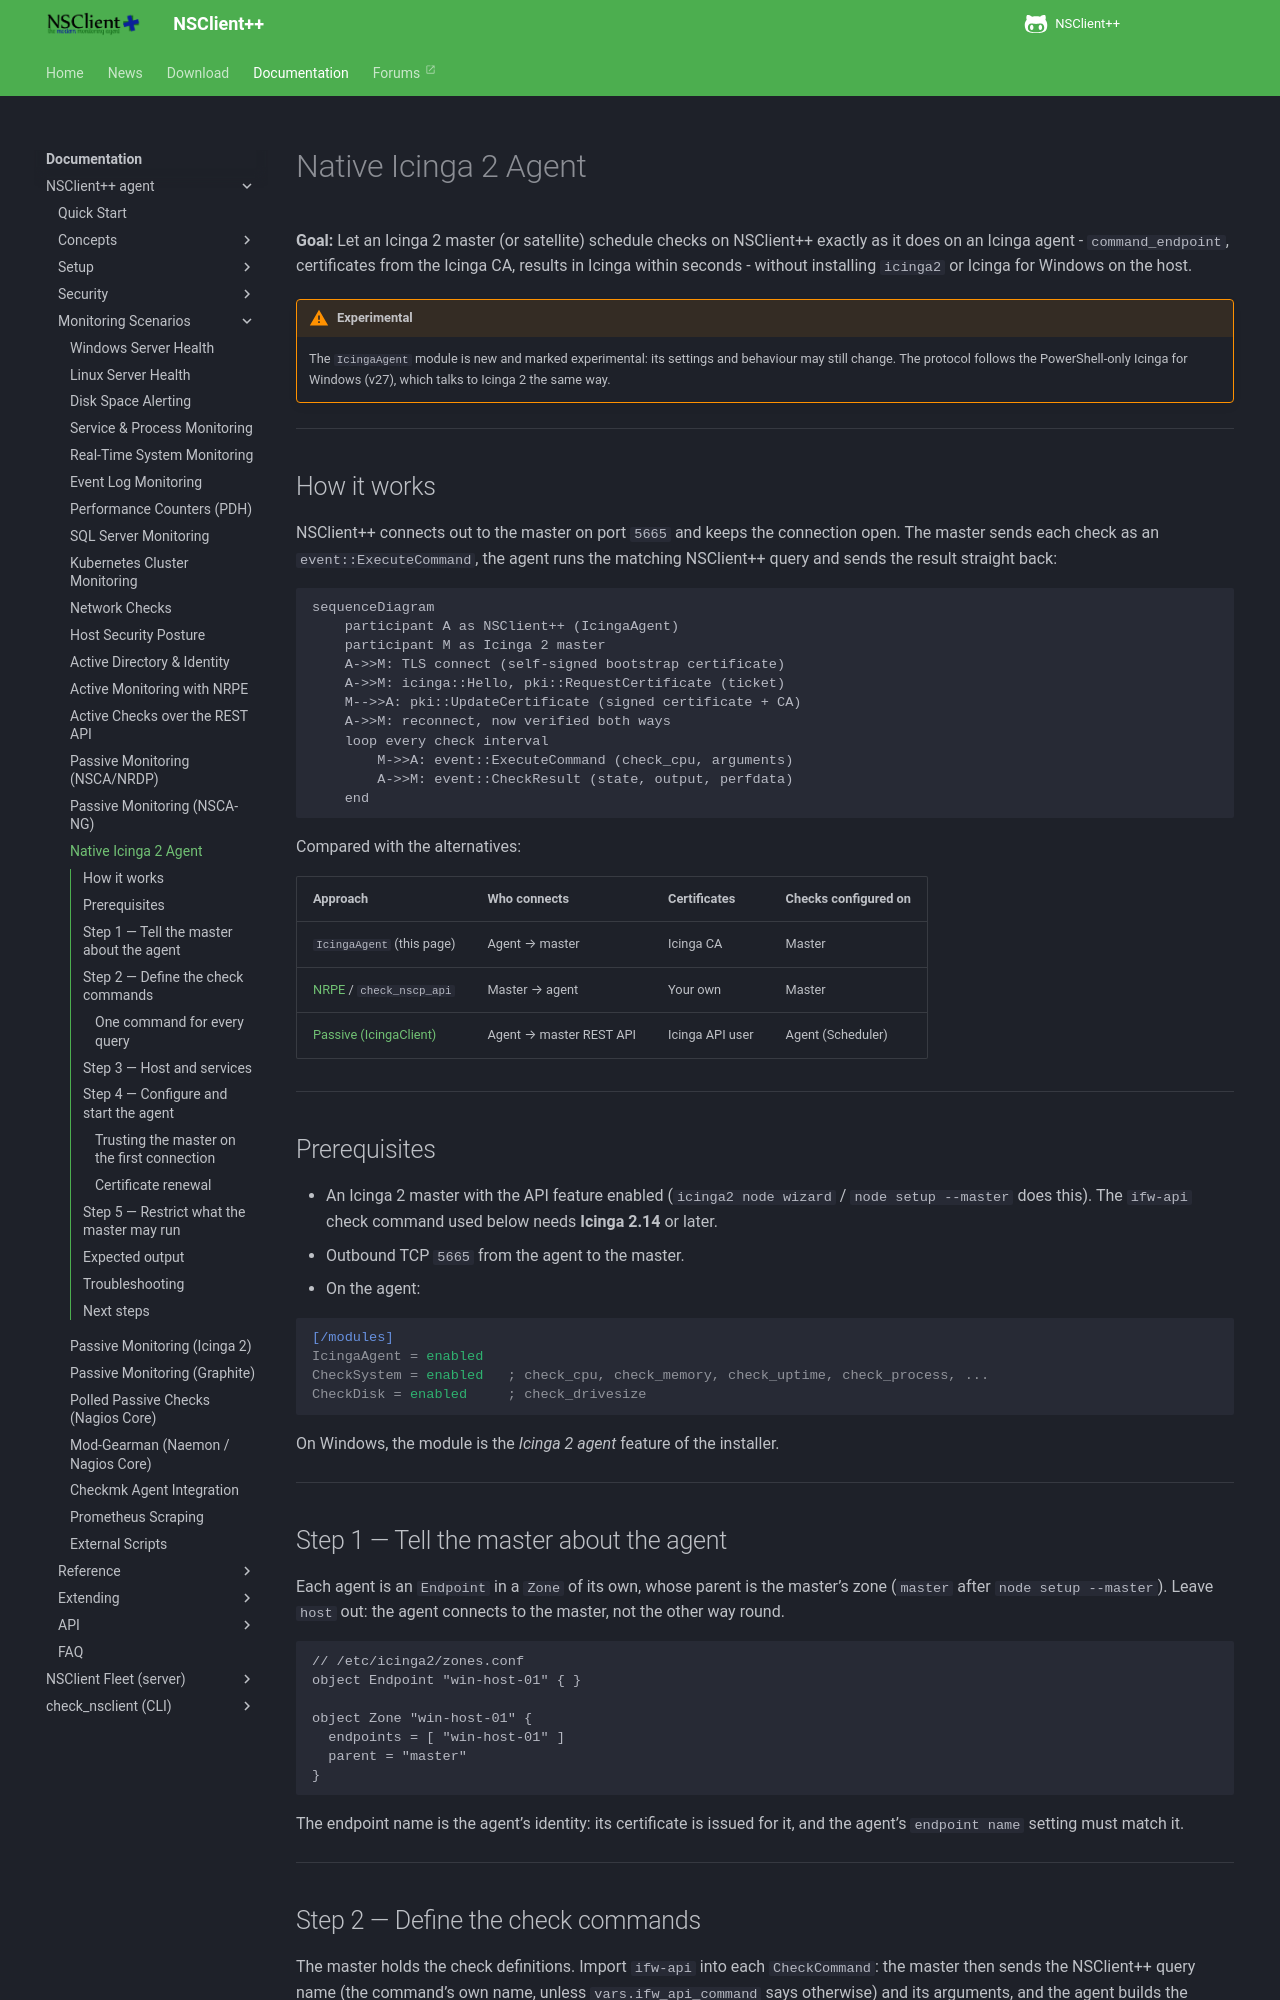

repository: mickem/www.nsclient.org · page: docs/scenarios/icinga-agent/index.html · generator: mkdocs

# Native Icinga 2 Agent

**Goal:** Let an Icinga 2 master (or satellite) schedule checks on NSClient++ exactly as it does on an Icinga agent -
`command_endpoint`, certificates from the Icinga CA, results in Icinga within seconds - without installing `icinga2` or
Icinga for Windows on the host.

<!-- @formatter:off -->
!!! warning "Experimental"
    The `IcingaAgent` module is new and marked experimental: its settings and behaviour may still change. The
    protocol follows the PowerShell-only Icinga for Windows (v27), which talks to Icinga 2 the same way.
<!-- @formatter:on -->

---

## How it works

NSClient++ connects out to the master on port `5665` and keeps the connection open. The master sends each check as an
`event::ExecuteCommand`, the agent runs the matching NSClient++ query and sends the result straight back:

```mermaid
sequenceDiagram
    participant A as NSClient++ (IcingaAgent)
    participant M as Icinga 2 master
    A->>M: TLS connect (self-signed bootstrap certificate)
    A->>M: icinga::Hello, pki::RequestCertificate (ticket)
    M-->>A: pki::UpdateCertificate (signed certificate + CA)
    A->>M: reconnect, now verified both ways
    loop every check interval
        M->>A: event::ExecuteCommand (check_cpu, arguments)
        A->>M: event::CheckResult (state, output, perfdata)
    end
```

Compared with the alternatives:

| Approach                                              | Who connects            | Certificates      | Checks configured on |
|-------------------------------------------------------|-------------------------|-------------------|----------------------|
| `IcingaAgent` (this page)                             | Agent → master          | Icinga CA         | Master               |
| [NRPE](nrpe.md) / `check_nscp_api`                    | Master → agent          | Your own          | Master               |
| [Passive (IcingaClient)](passive-monitoring-icinga.md) | Agent → master REST API | Icinga API user   | Agent (Scheduler)    |

---

## Prerequisites

- An Icinga 2 master with the API feature enabled (`icinga2 node wizard` / `node setup --master` does this). The
  `ifw-api` check command used below needs **Icinga 2.14** or later.
- Outbound TCP `5665` from the agent to the master.
- On the agent:

```ini
[/modules]
IcingaAgent = enabled
CheckSystem = enabled   ; check_cpu, check_memory, check_uptime, check_process, ...
CheckDisk = enabled     ; check_drivesize
```

On Windows, the module is the *Icinga 2 agent* feature of the installer.

---

## Step 1 — Tell the master about the agent

Each agent is an `Endpoint` in a `Zone` of its own, whose parent is the master's zone (`master` after
`node setup --master`). Leave `host` out: the agent connects to the master, not the other way round.

```icinga2
// /etc/icinga2/zones.conf
object Endpoint "win-host-01" { }

object Zone "win-host-01" {
  endpoints = [ "win-host-01" ]
  parent = "master"
}
```

The endpoint name is the agent's identity: its certificate is issued for it, and the agent's `endpoint name` setting
must match it.

---
